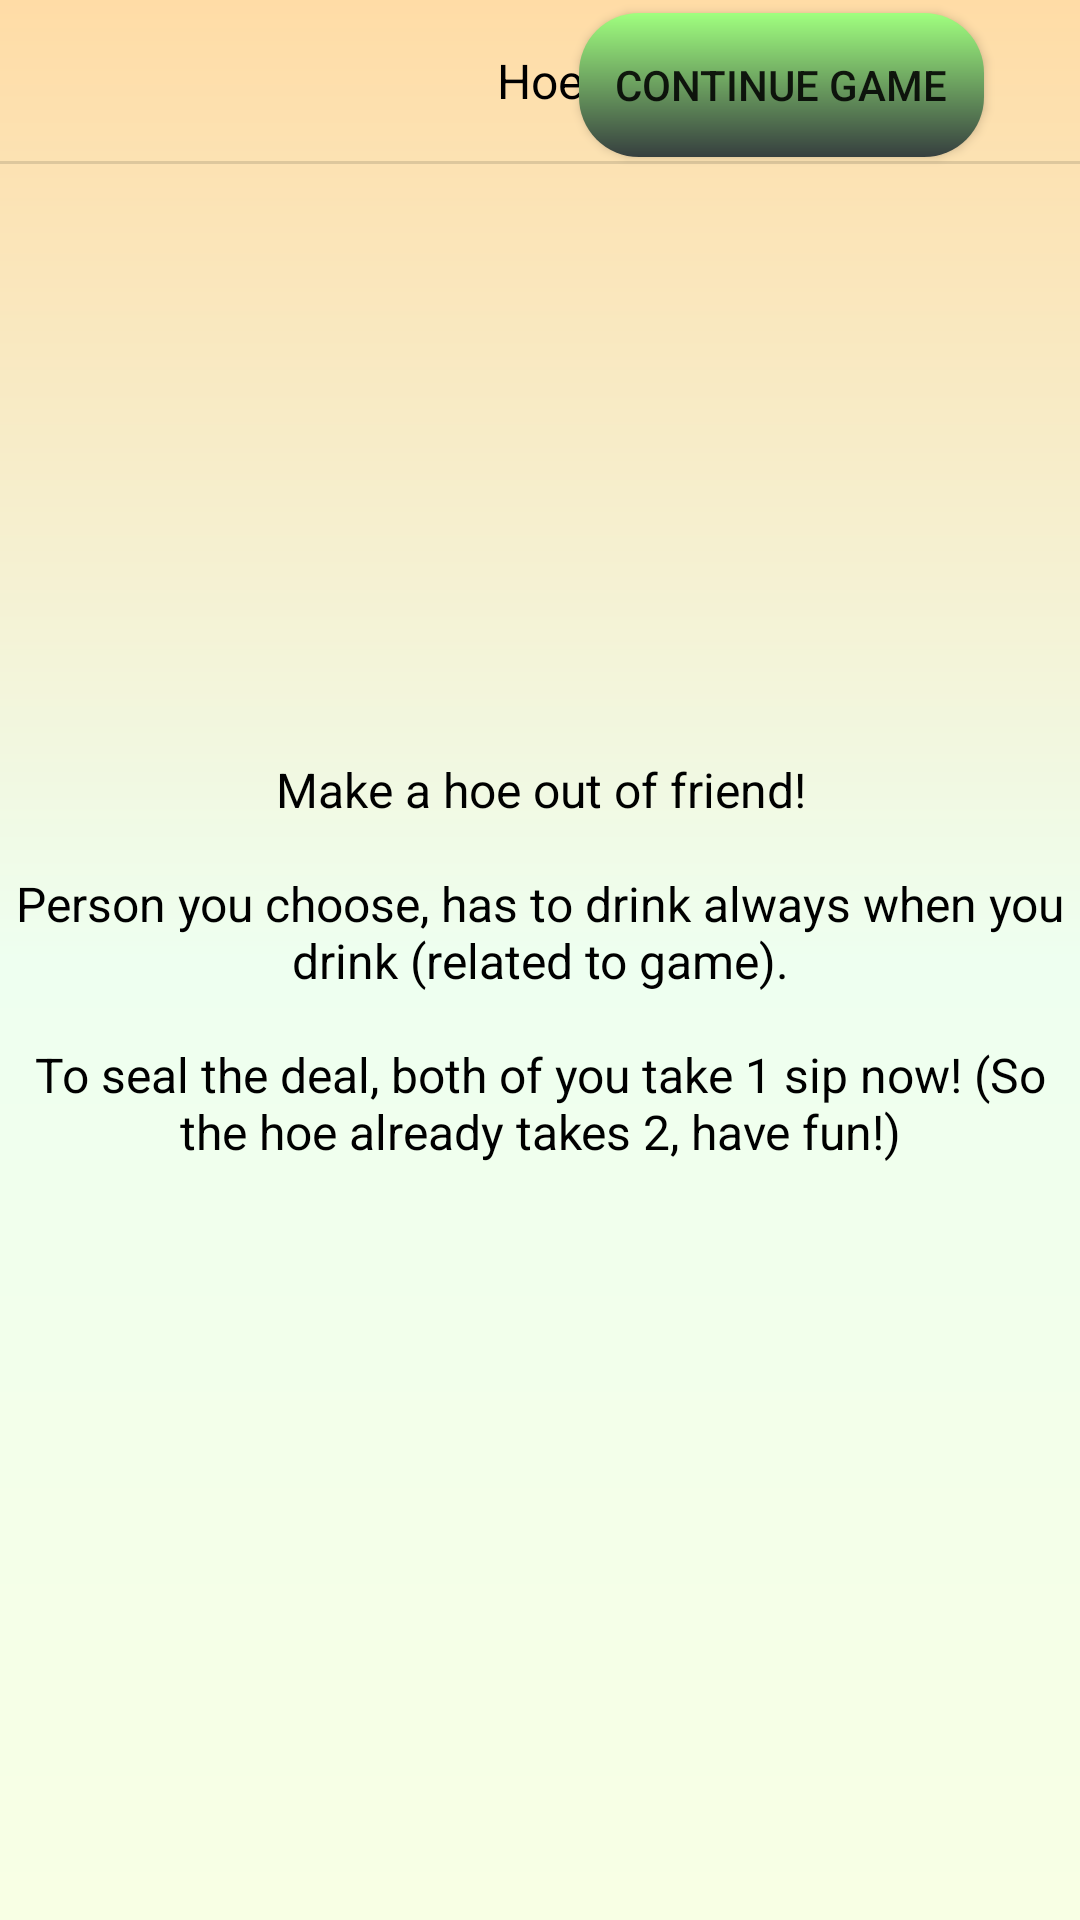

This screen was rendered from an Android layout file. Write that file and the resources it references.
<!-- AndroidManifest.xml: application theme Theme.Ready4Play -->
<!-- res/layout/fragment_huora.xml -->
<?xml version="1.0" encoding="utf-8"?>
<androidx.constraintlayout.widget.ConstraintLayout xmlns:android="http://schemas.android.com/apk/res/android"
    xmlns:app="http://schemas.android.com/apk/res-auto"
    xmlns:tools="http://schemas.android.com/tools"
    android:id="@+id/huoraLayout"
    android:layout_width="match_parent"
    android:layout_height="match_parent"
    android:background="@drawable/tausta_teema_peli"
    tools:context=".minipelit.Huora">

    <Button
        android:id="@+id/btJatkaPelia_Huora"
        android:layout_width="wrap_content"
        android:layout_height="wrap_content"
        android:layout_marginEnd="32dp"
        android:background="@drawable/btn_teema_continue"
        android:text="@string/text_continueGame"
        app:layout_constraintBottom_toBottomOf="@+id/tvTitle_Hitler2"
        app:layout_constraintEnd_toEndOf="parent"
        app:layout_constraintTop_toTopOf="@+id/tvTitle_Hitler2"
        app:layout_constraintVertical_bias="0.448" />

    <TextView
        android:id="@+id/tvTitle_Hitler2"
        style="@style/title_text"
        android:layout_width="wrap_content"
        android:layout_height="wrap_content"
        android:layout_marginTop="16dp"
        android:text="@string/text_huoraTitle"
        app:layout_constraintEnd_toEndOf="parent"
        app:layout_constraintStart_toStartOf="parent"
        app:layout_constraintTop_toTopOf="parent" />

    <View
        android:id="@+id/divider8"
        android:layout_width="0dp"
        android:layout_height="1dp"
        android:layout_marginTop="16dp"
        android:background="?android:attr/listDivider"
        app:layout_constraintEnd_toEndOf="parent"
        app:layout_constraintHorizontal_bias="0.0"
        app:layout_constraintStart_toStartOf="parent"
        app:layout_constraintTop_toBottomOf="@+id/tvTitle_Hitler2" />

    <TextView
        android:id="@+id/tvOhjeistus_Huora"
        android:layout_width="wrap_content"
        android:layout_height="wrap_content"
        android:layout_marginStart="32dp"
        android:layout_marginEnd="32dp"
        android:text="@string/text_taskDescriptionHoe"
        android:textAlignment="center"
        android:textColor="@color/black"
        android:textSize="16sp"
        app:layout_constraintBottom_toBottomOf="parent"
        app:layout_constraintEnd_toEndOf="parent"
        app:layout_constraintStart_toStartOf="parent"
        app:layout_constraintTop_toTopOf="parent" />
</androidx.constraintlayout.widget.ConstraintLayout>
<!-- resources referenced by this layout -->
<resources>
  <color name="black">#FF000000</color>
  <!-- drawable btn_teema_continue (drawable) -->
  <?xml version="1.0" encoding="utf-8"?>
  <shape xmlns:android="http://schemas.android.com/apk/res/android">
      <corners android:radius="7dp"/>
      <corners android:radius="20dp"/>
      <padding android:left="12dp"/>
      <padding android:right="12dp"/>
      <gradient
          android:startColor="#ffA0ff7f"
          android:endColor="#363f3f"
          android:angle="270" />
  </shape>
  <!-- drawable tausta_teema_peli (drawable) -->
  <?xml version="1.0" encoding="utf-8"?>
  <shape xmlns:android="http://schemas.android.com/apk/res/android">
      <gradient
          android:startColor="#FFDCA6"
          android:centerColor="#EEFFF0"
          android:endColor="#F8FFE4"
          android:angle="@integer/material_motion_duration_long_1"  />
  </shape>
  <string name="text_continueGame">Continue game</string>
  <string name="text_huoraTitle">Hoe</string>
  <string name="text_taskDescriptionHoe">Make a hoe out of friend!\n\nPerson you choose, has to drink always when you drink (related to game).\n\nTo seal the deal, both of you take 1 sip now! (So the hoe already takes 2, have fun!)</string>
  <style name="title_text">
          <item name="android:layout_width">wrap_content</item>
          <item name="android:layout_height">wrap_content</item>
          <item name="android:layout_marginTop">16dp</item>
          <item name="android:textColor">#000000</item>
          <item name="android:textSize">16sp</item>
  
      </style>
  <style name="Theme.Ready4Play" parent="Theme.MaterialComponents.Light.NoActionBar.Bridge">
      
          <item name="colorPrimary">@color/purple_500</item>
          <item name="colorPrimaryVariant">@color/purple_700</item>
          <item name="colorOnPrimary">@color/black</item>
          
          <item name="colorSecondary">@color/teal_200</item>
          <item name="colorSecondaryVariant">@color/teal_700</item>
          <item name="colorOnSecondary">@color/black</item>
          
          <item name="android:statusBarColor">?attr/colorPrimaryVariant</item>
          
          <item name="android:windowFullscreen">true</item>
      </style>
  <color name="purple_500">#FF6200EE</color>
  <color name="purple_700">#FF3700B3</color>
  <color name="teal_200">#FF03DAC5</color>
  <color name="teal_700">#FF018786</color>
</resources>
